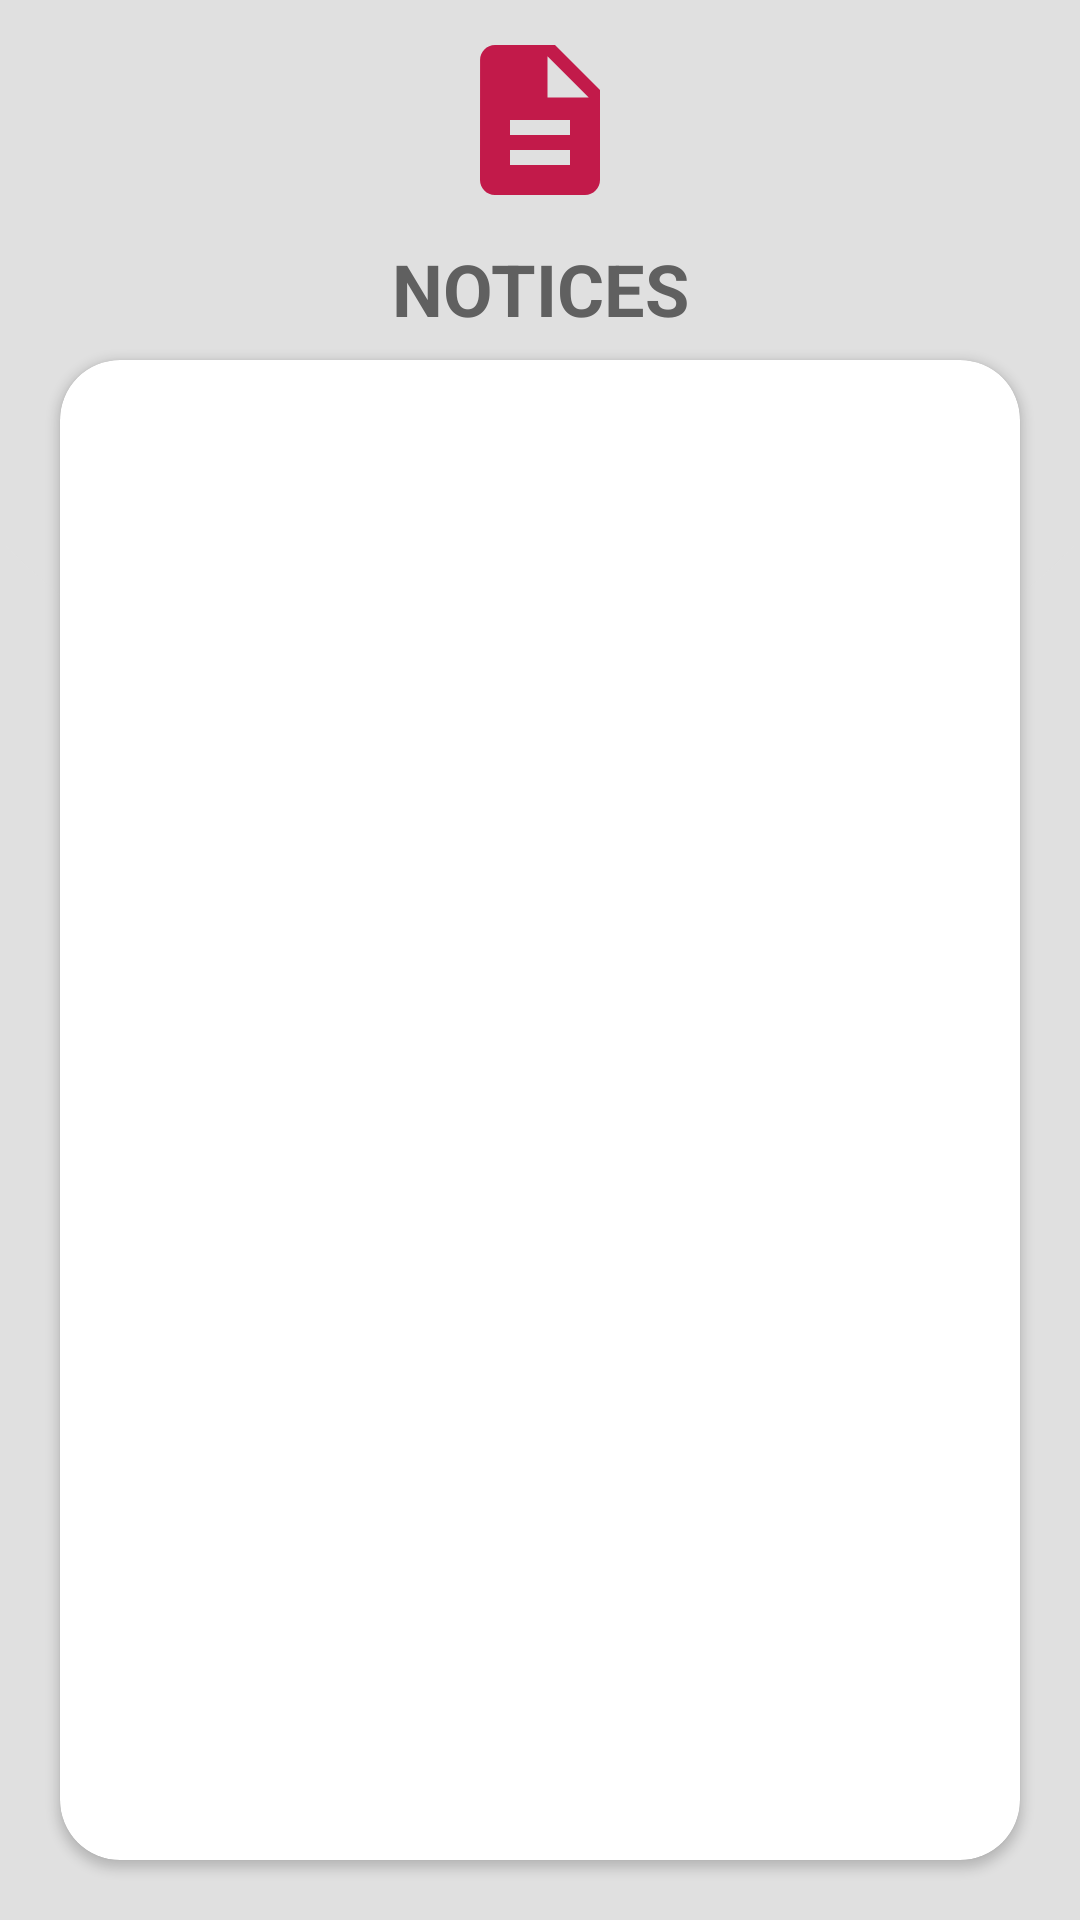

Here is an Android app screen rendered from its layout file. Give the layout XML and the strings, colors and styles it references.
<!-- AndroidManifest.xml: application theme AppTheme -->
<!-- res/layout/fragment_notice.xml -->
<RelativeLayout xmlns:android="http://schemas.android.com/apk/res/android"
    xmlns:tools="http://schemas.android.com/tools"
    android:layout_width="match_parent"
    android:layout_height="match_parent"
    xmlns:card_view="http://schemas.android.com/apk/res-auto"
    android:background="@color/light"
    tools:context="com.sai.app.saicare.NoticeFragment">



    <RelativeLayout
        android:background="@drawable/semi_circle2"
        android:layout_width="match_parent"
        android:layout_height="250dp">

        <ImageView
            android:layout_marginTop="10dp"
            android:layout_centerHorizontal="true"
            android:background="@drawable/ic_notice2"
            android:layout_width="60dp"
            android:layout_height="60dp" />

        <TextView
            android:id="@+id/ttt"
            android:textSize="24dp"
            android:textColor="@color/dark"
            android:text="NOTICES"
            android:gravity="center"
            android:textStyle="bold"
            android:layout_marginTop="80dp"
            android:layout_width="match_parent"
            android:layout_height="wrap_content" />

    </RelativeLayout>


    <android.support.v7.widget.CardView
        android:layout_marginTop="120dp"
        android:layout_marginLeft="20dp"
        android:layout_marginRight="20dp"
        android:layout_marginBottom="20dp"
        android:layout_width="match_parent"
        android:layout_height="match_parent"
        card_view:cardCornerRadius="20dp"
        card_view:cardBackgroundColor="@color/white"
        android:elevation="40dp"
        android:id="@+id/back_notice">

        <RelativeLayout
            android:id="@+id/noticesection"
            android:visibility="gone"
            android:layout_width="match_parent"
            android:layout_height="match_parent">

            <ListView
                android:id="@+id/notice_list"
                android:scrollbars="none"
                android:overScrollMode="never"
                android:divider="@color/light"
                android:dividerHeight="2dp"
                android:layout_width="match_parent"
                android:layout_height="wrap_content">


            </ListView>

        </RelativeLayout>

        <RelativeLayout
            android:id="@+id/ttmp"
            android:gravity="center"
            android:visibility="gone"
            android:layout_width="match_parent"
            android:layout_height="match_parent">

            <ImageView
                android:id="@+id/ssss"
                android:layout_centerHorizontal="true"
                android:background="@drawable/ic_empty_book"
                android:layout_width="100dp"
                android:layout_height="100dp" />


            <TextView
                android:layout_below="@+id/ssss"
                android:layout_marginTop="20dp"
                android:gravity="center"
                android:textSize="15dp"
                android:textColor="@color/dark"
                android:text="Notices Unavailable\nStay Tuned"
                android:layout_width="match_parent"
                android:layout_height="wrap_content" />


        </RelativeLayout>


    </android.support.v7.widget.CardView>

</RelativeLayout>
<!-- resources referenced by this layout -->
<resources>
  <color name="dark">#606060</color>
  <color name="light">#e0e0e0</color>
  <color name="white">#ffffff</color>
  <!-- drawable ic_empty_book (drawable) -->
  <vector android:height="150dp" android:viewportHeight="24.0"
      android:viewportWidth="24.0" android:width="150dp" xmlns:android="http://schemas.android.com/apk/res/android">
      <path android:fillColor="#FFc4c3c3" android:pathData="M23,12l-2.44,-2.78 0.34,-3.68 -3.61,-0.82 -1.89,-3.18L12,3 8.6,1.54 6.71,4.72l-3.61,0.81 0.34,3.68L1,12l2.44,2.78 -0.34,3.69 3.61,0.82 1.89,3.18L12,21l3.4,1.46 1.89,-3.18 3.61,-0.82 -0.34,-3.68L23,12zM13,17h-2v-2h2v2zM13,13h-2L11,7h2v6z"/>
  </vector>
  <!-- drawable ic_notice2 (drawable) -->
  <vector xmlns:android="http://schemas.android.com/apk/res/android"
          android:width="60dp"
          android:height="60dp"
          android:viewportWidth="24.0"
          android:viewportHeight="24.0">
      <path
          android:fillColor="#c21a4a"
          android:pathData="M14,2L6,2c-1.1,0 -1.99,0.9 -1.99,2L4,20c0,1.1 0.89,2 1.99,2L18,22c1.1,0 2,-0.9 2,-2L20,8l-6,-6zM16,18L8,18v-2h8v2zM16,14L8,14v-2h8v2zM13,9L13,3.5L18.5,9L13,9z"/>
  </vector>
  <!-- drawable semi_circle2 (drawable) -->
  <?xml version="1.0" encoding="utf-8"?>
  <layer-list xmlns:android="http://schemas.android.com/apk/res/android">
      <item>
          <shape android:shape="rectangle"/>
      </item>
      <item
          android:bottom="0dp"
          android:left="-40dp"
          android:right="-40dp"
          android:top="-80dp">
          <shape android:shape="oval">
              <solid android:color="@color/light" />
          </shape>
      </item>
  </layer-list>
  <style name="AppTheme" parent="Theme.AppCompat.Light.DarkActionBar">
          
          <item name="colorPrimary">@color/colorPrimary</item>
          <item name="colorPrimaryDark">@color/colorPrimaryDark</item>
          <item name="colorAccent">@color/colorAccent</item>
      </style>
  <color name="colorPrimary">#c21a4a</color>
  <color name="colorPrimaryDark">#a6133d</color>
  <color name="colorAccent">#c21a4a</color>
</resources>
